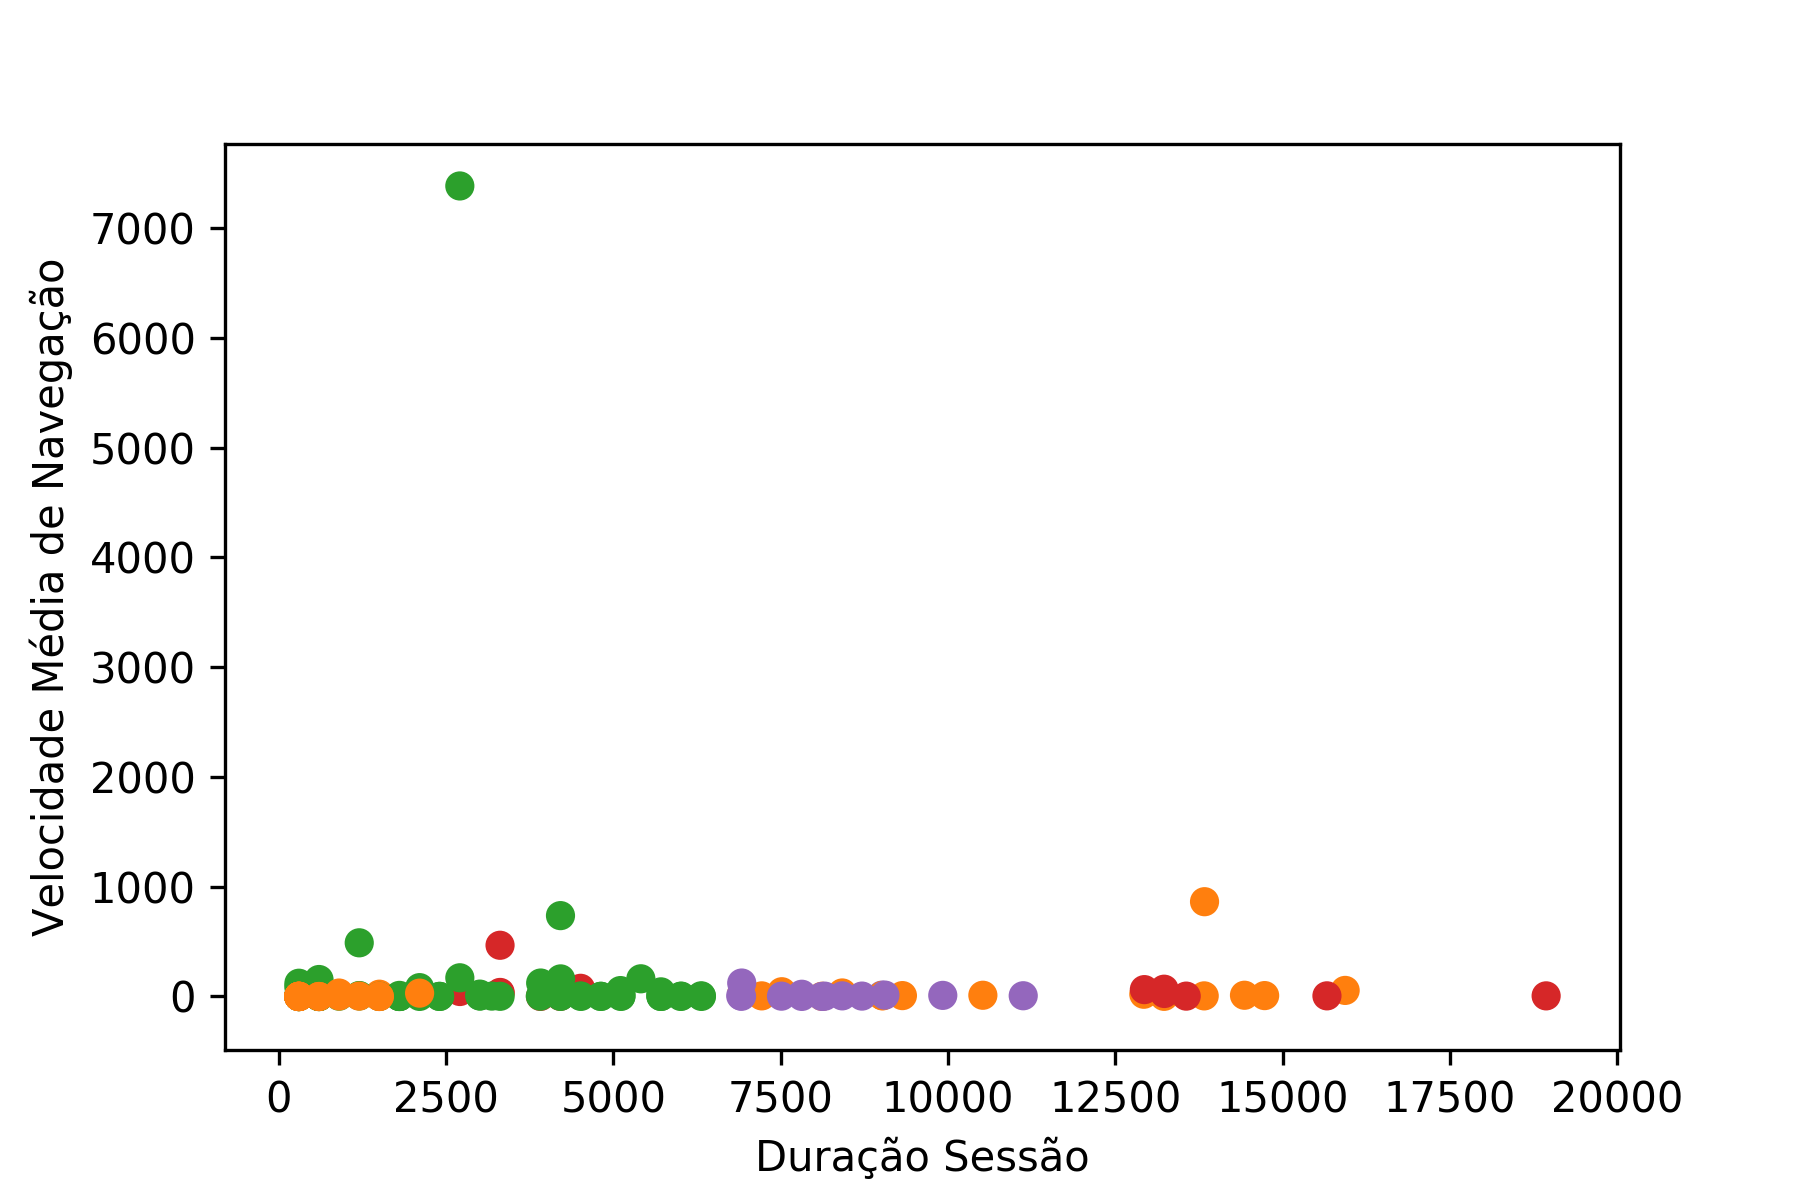

The table this chart was drawn from, first rows:
Grupo; Silhueta; DuracaodaSessao; Velocidademediadenavegacao
C4; 0.714; 8419; 5.7
C2; 0.6498; 3307; 1.6
C1; 0.6062; 2104; 30.5
C1; 0.723; 902.0; 4.5
C2; 0.7082; 4210; 1.7
C2; 0.6801; 5112; 37.6
C4; 0.7072; 8714; 3.7
C1; 0.7309; 601.0; 0.0
C3; 0.6884; 13228; 66.3
C1; 0.7309; 600.0; 0.0
C3; 0.674; 12933; 62.6
C4; 0.7073; 7511; 3.0
C1; 0.7345; 300.0; 0.0
C2; 0.6963; 4813; 1.9
C2; 0.5098; 6012; 3.6
C1; 0.7345; 300.0; 0.3
C3; 0.6551; 18936; 5.7
C1; 0.7345; 300.0; 0.0
C4; 0.7182; 8117; 0.7
C1; 0.7345; 301.0; 1.9
C1; 0.7345; 300.0; 1.9
C2; 0.6801; 5112; 1.2
C1; 0.7345; 300.0; 0.0
C1; 0.7345; 300.0; 2.3
C4; 0.6663; 6917; 122.6
C2; 0.7079; 4211; 160.2
C2; 0.6977; 3913; 122.6
C1; 0.7094; 1201; 3.7
C3; 0.6886; 13232; 27.4
C4; 0.7167; 7815; 0.7
C4; 0.6674; 6914; 2.0
C1; 0.6889; 1503; 0.0
C1; 0.7345; 300.0; 0.0
C1; 0.7345; 301.0; 2.1
C4; 0.7167; 7815; 20.3
C3; 0.6928; 13558; 3.4
C1; 0.7345; 300.0; 0.0
C3; 0.6875; 15661; 5.9
C1; 0.7345; 300.0; 0.0
C1; 0.6892; 1500; 1.8
C4; 0.6971; 9056; 12.7
C2; 0.6324; 3183; 3.7
C4; 0.718; 8157; 3.2
C1; 0.723; 900.0; 31.4
C4; 0.666; 6902; 5.8
